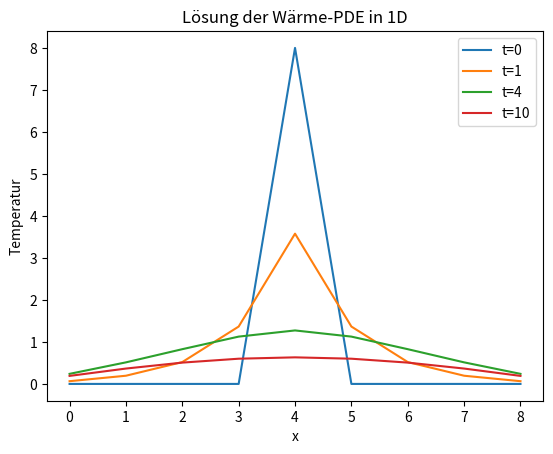

Python code for this plot:
import numpy as np
import matplotlib.pyplot as plt
from scipy.sparse import diags, eye
from scipy.sparse.linalg import spsolve

n = 9  
dt = 1
dx = 1
X = range(n)
T = range(11)  
U = np.zeros((n, len(T)))  # Lösungsvektor

# Diskreter 1D Laplace
L = np.diag(np.ones(n-1), -1) + np.diag(np.ones(n-1), 1) - 2*np.diag(np.ones(n))

alpha = 1  # Diffusion coefficient

# Anfangsbedingung
U[4, 0] = 8

I = eye(n)

# impliziter Euler
for i in range(1, len(T)):
    A = (I - dt * alpha * L / dx**2)
    U[:, i] = np.linalg.solve(A, U[:, i-1])

for t in [0, 1, 4, 10]: 
    plt.plot(X, U[:, t], label=f"t={t}")
plt.legend()
plt.title("Lösung der Wärme-PDE in 1D")
plt.xlabel("x")
plt.ylabel("Temperatur")
plt.show()